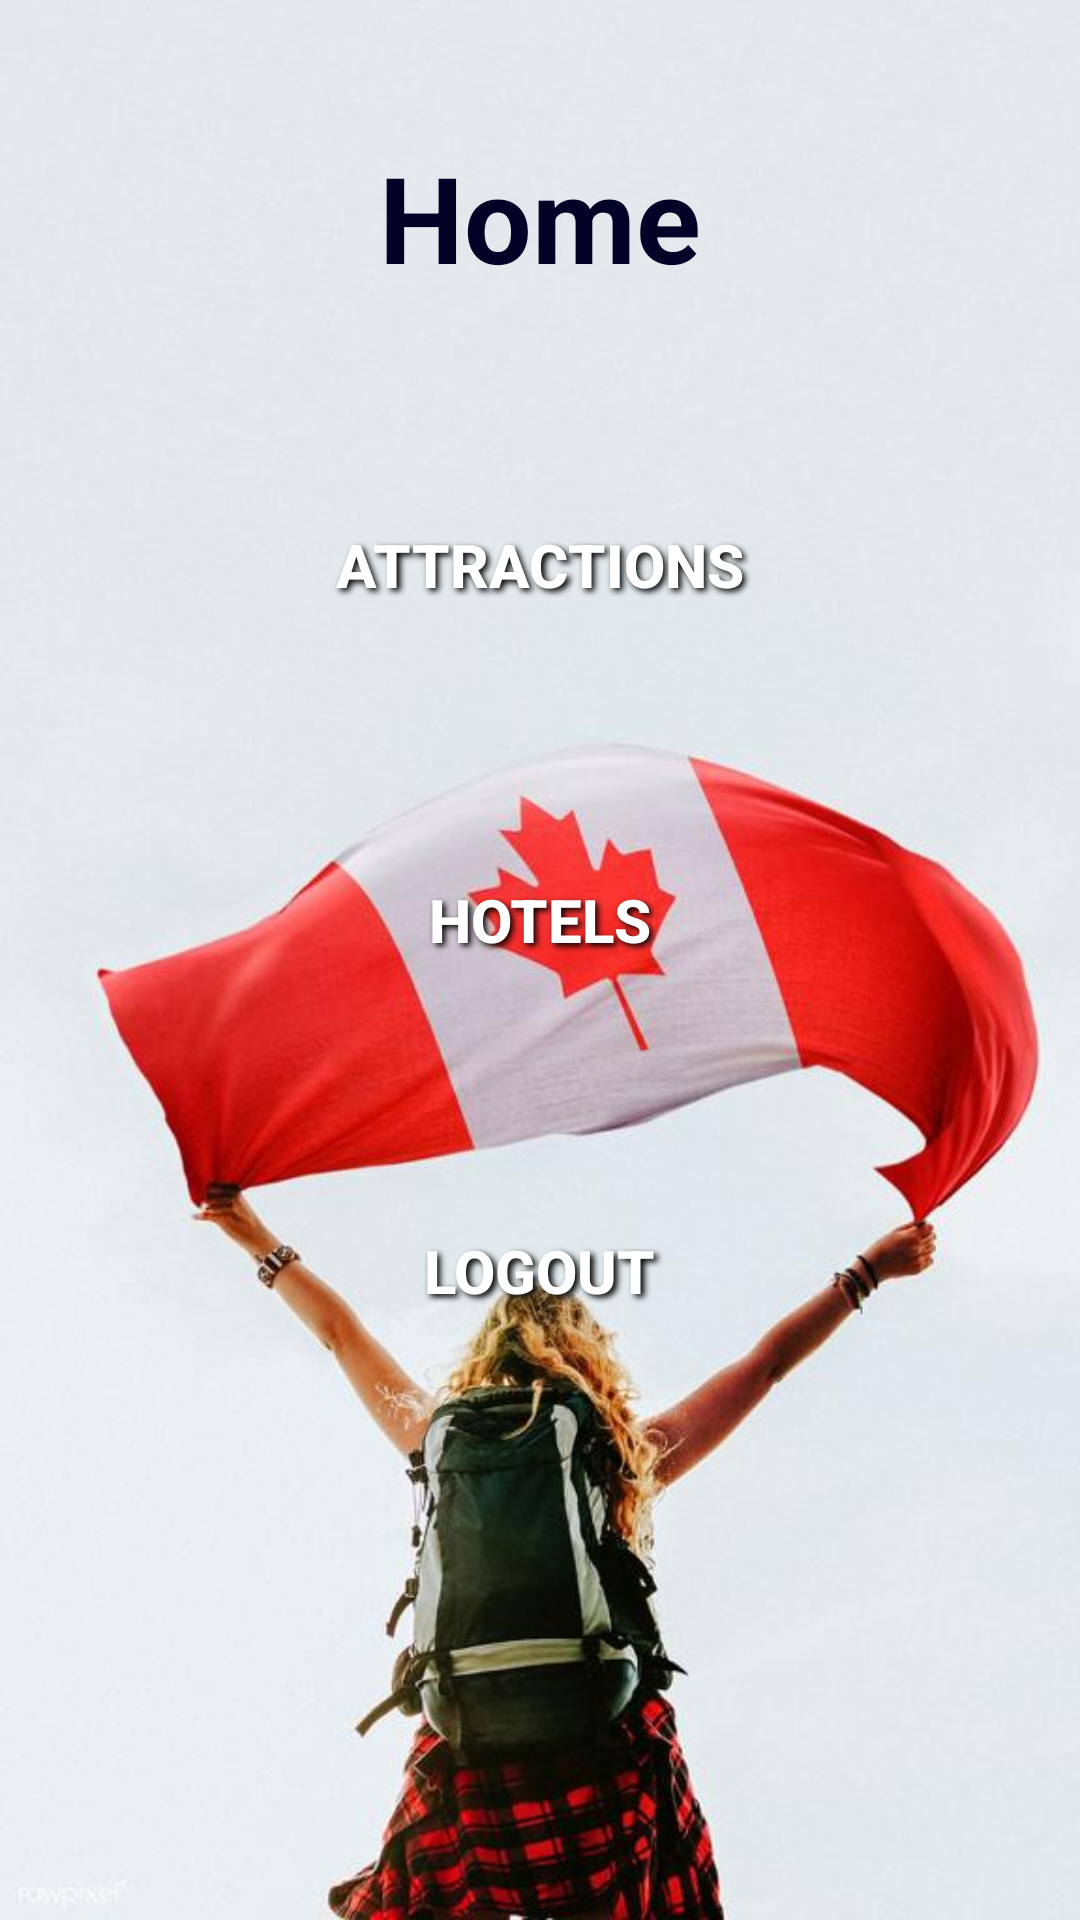

The Android layout XML behind this screen, and the referenced resources:
<!-- AndroidManifest.xml: application theme AppTheme -->
<!-- res/layout/fragment_home.xml -->
<?xml version="1.0" encoding="utf-8"?>
<androidx.constraintlayout.widget.ConstraintLayout xmlns:android="http://schemas.android.com/apk/res/android"
    xmlns:app="http://schemas.android.com/apk/res-auto"
    xmlns:tools="http://schemas.android.com/tools"
    android:layout_width="match_parent"
    android:layout_height="match_parent"
    android:background="@drawable/canada"
    tools:context=".ui.home.HomeFragment">


    <Button
        android:id="@+id/button2"
        android:layout_width="200dp"
        android:layout_height="80dp"
        android:background="@drawable/custom_button"
        android:shadowColor="#000000"
        android:shadowDx="3.4"
        android:shadowDy="3.0"
        android:shadowRadius="5"
        android:text="@string/Attractions"
        android:textColor="#fff"
        android:textSize="20dp"
        android:textStyle="bold"

        app:layout_constraintBottom_toBottomOf="parent"
        app:layout_constraintEnd_toEndOf="parent"
        app:layout_constraintHorizontal_bias="0.497"
        app:layout_constraintStart_toStartOf="parent"
        app:layout_constraintTop_toTopOf="parent"
        app:layout_constraintVertical_bias="0.265" />

    <Button
        android:id="@+id/button3"
        android:layout_width="200dp"
        android:layout_height="80dp"
        android:background="@drawable/custom_button"
        android:shadowColor="#000000"
        android:shadowDx="3.4"
        android:shadowDy="3.0"
        android:shadowRadius="5"
        android:text="@string/Hotels"
        android:textColor="#fff"
        android:textSize="20dp"
        android:textStyle="bold"

        app:layout_constraintBottom_toBottomOf="parent"
        app:layout_constraintEnd_toEndOf="parent"
        app:layout_constraintHorizontal_bias="0.497"
        app:layout_constraintStart_toStartOf="parent"
        app:layout_constraintTop_toTopOf="parent"
        app:layout_constraintVertical_bias="0.476" />

    <Button
        android:id="@+id/button4"
        android:layout_width="200dp"
        android:layout_height="80dp"
        android:background="@drawable/custom_button"
        android:shadowColor="#000000"
        android:shadowDx="3.4"
        android:shadowDy="3.0"
        android:shadowRadius="5"
        android:text="@string/JustForYou"
        android:textColor="#fff"
        android:textSize="20dp"
        android:textStyle="bold"

        app:layout_constraintBottom_toBottomOf="parent"
        app:layout_constraintEnd_toEndOf="parent"
        app:layout_constraintHorizontal_bias="0.497"
        app:layout_constraintStart_toStartOf="parent"
        app:layout_constraintTop_toTopOf="parent"
        app:layout_constraintVertical_bias="0.685" />

    <TextView
        android:id="@+id/textView"
        android:layout_width="wrap_content"
        android:layout_height="wrap_content"
        android:textColor="#040227"
        android:text="@string/Home_page_title"
        android:textSize="40dp"
        android:textStyle="bold"
        app:layout_constraintBottom_toBottomOf="parent"
        app:layout_constraintEnd_toEndOf="parent"

        app:layout_constraintStart_toStartOf="parent"
        app:layout_constraintTop_toTopOf="parent"
        app:layout_constraintVertical_bias="0.078" />


</androidx.constraintlayout.widget.ConstraintLayout>
<!-- resources referenced by this layout -->
<resources>
  <!-- drawable canada: jpg bitmap (drawable, 39341 bytes) -->
  <string name="Attractions">Attractions</string>
  <string name="Home_page_title">Home</string>
  <string name="Hotels">Hotels</string>
  <string name="JustForYou">Logout</string>
  <style name="AppTheme" parent="Theme.AppCompat.Light.NoActionBar">
          
          <item name="colorPrimary">@color/colorPrimary</item>
          <item name="colorPrimaryDark">@color/colorPrimaryDark</item>
          <item name="colorAccent">@color/colorAccent</item>
  
  
      </style>
  <!-- not gathered from this repository: default colours our renderer supplied (Android Studio template values) -->
  <color name="colorPrimary">#FF6200EE</color>
  <color name="colorPrimaryDark">#FF3700B3</color>
  <color name="colorAccent">#FF03DAC5</color>
</resources>
